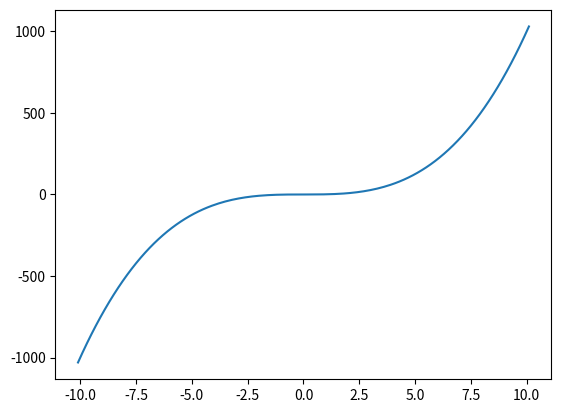

The script that saved this image:
'''
Revisao sobre a linguagem Python
'''

#%%
#Palavras reservadas do Python
help('keywords')

#%%
#Tipos basicos de dados
#int:
#float:
#complex:
print(type (10), type (10.12), type (1+5j))

#%%
#Identificadores (variaveis)
# - primeiro caracter: letra ou _
# - seguido de quaisquer outros caracteres
# -  nao usar palavras reservadas do Python

A = 10
B = 10
c10 = 1.12
_abc = 3.12

#%%
# f~string
print(A, B, c10, sep='; ', end='\n\n')
print(A, B, c10, sep='\t ')

print(f" A = {A};\n B = {B};\n c10 = {c10}")

#%%
import math as m
from math import cos
from math import *

print( m.cos(0.5))

#%%
#Estruturas de repetiçao

obj = [1,2,3]
for e in obj:
    print(f"e={e}")
    
lista = [e*4 for e in range (0,11)]
for e in lista: print(e)

cont = 0
while cont <= 10:
    #if cont == 8: break (para parar antes)

    print(f"cont = {cont}")
    cont +=1

#%%
#Estruturas de decisao

x = 10
p=None

#Uma forma
if x%2==0:
    p = 'par'
else:
    p = 'impar'
print(f"{x} - {p}")

#Outra forma
j = 'par' if x%2==0 else 'impar'
print(f"{x} - {p}")

#%%
#list/tuple

import matplotlib.pyplot as plt

lista = {10,20,30}

x = [e/10 for e in range(-101,102)]
y = [e**3 for e in x]

print(x, y)
plt.plot(x, y)
plt.show()

tupla1 = (10,20,30) #nao pode ser alterada

#%%
#Dicionarios

destrela = {'Name': 'Sirius', 'magV': -1, 'magB': 0.5,
            'magU': 0.1, '(U-B)': 0.1-(-0.5),
            '(B-V)': 0.5-(-1)}

print(destrela)

for i in destrela:
    print(i)
    
for i in destrela.items():
    print(i)

for i in destrela.keys():
    print(i)
    
for i in destrela.values():
    print(i)

for i in destrela.items():
    print(f"{i[0]} \t: {i[1]}")

#%%
#Conjuntos

set1 = {1,5,7,18,23}
set2 = {1,23,10,20,30}

#Podemos explorar comandos como: set1 &set2, set1|set2
